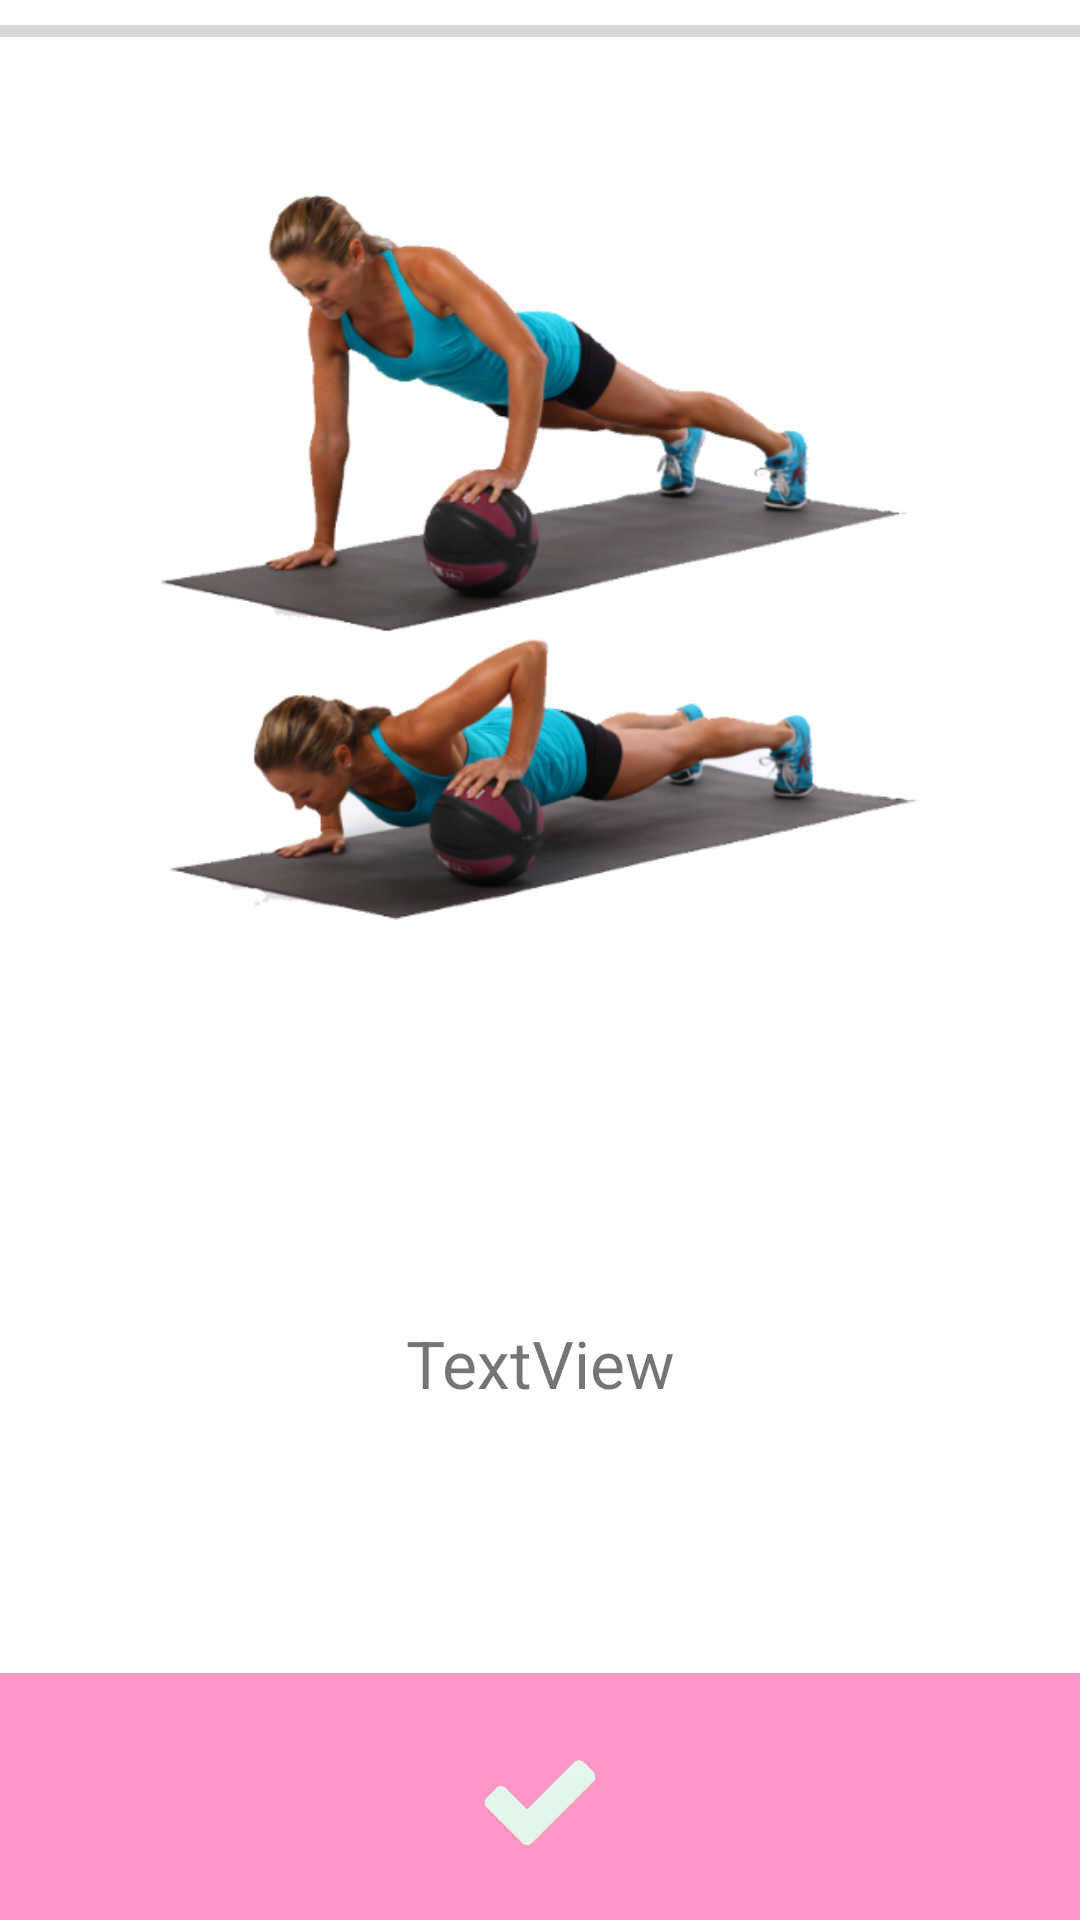

Layout XML and referenced resources for this Android screen:
<!-- AndroidManifest.xml: application theme Theme.Design.Light.NoActionBar -->
<!-- res/layout/controller_process_of_performance_exercise.xml -->
<?xml version="1.0" encoding="utf-8"?>
<LinearLayout xmlns:android="http://schemas.android.com/apk/res/android"
    xmlns:app="http://schemas.android.com/apk/res-auto"
    android:orientation="vertical" android:layout_width="match_parent"
    android:layout_height="match_parent"
    android:background="@color/white">

    <ProgressBar
        android:id="@+id/progressBar"
        style="?android:attr/progressBarStyleHorizontal"
        android:layout_width="match_parent"
        android:layout_height="match_parent"
        android:layout_weight="10" />

    <ImageView
        android:id="@+id/imageView"
        android:layout_width="match_parent"
        android:layout_height="match_parent"
        android:layout_weight="5"
        app:srcCompat="@drawable/push_ups_different_heights" />

    <TextView
        android:id="@+id/textView"
        android:layout_width="match_parent"
        android:layout_height="match_parent"
        android:layout_weight="7"
        android:background="@color/white"
        android:gravity="center"
        android:text="TextView"
        android:textSize="22sp" />

    <ImageButton
        android:id="@+id/imageButton"
        android:layout_width="wrap_content"
        android:layout_height="wrap_content"
        android:layout_weight="9"
        android:scaleType="fitCenter"
        android:background="@color/pink_button"

        app:srcCompat="@drawable/accept_png" />

</LinearLayout>
<!-- resources referenced by this layout -->
<resources>
  <color name="pink_button">#ff96c6</color>
  <color name="white">@android:color/white</color>
  <!-- drawable accept_png: png bitmap (drawable, 10678 bytes) -->
  <!-- drawable push_ups_different_heights: jpg bitmap (drawable, 131249 bytes) -->
</resources>
